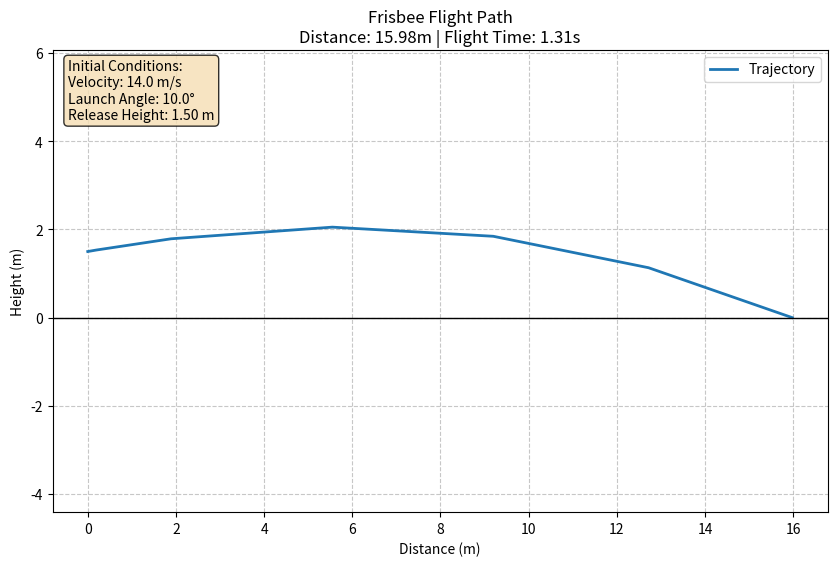

The script that saved this image:
import numpy as np
from scipy.integrate import solve_ivp
import matplotlib.pyplot as plt

# ==========================================
#   USER CONFIGURATION (EDIT THESE VALUES)
# ==========================================
INITIAL_VELOCITY = 14.0   # m/s (Speed of the throw)
LAUNCH_ANGLE     = 10.0    # degrees (Angle relative to ground)
RELEASE_HEIGHT   = 1.5     # meters (Height of hand at release)

# ==========================================

def simulate_throw(v0, angle_deg, y0=1.5, plot_trajectory=False):
    """
    Simulates a frisbee throw (No spin/No Angle of Attack model).
    
    Arguments:
        v0:              Release velocity (m/s)
        angle_deg:       Release angle (degrees)
        y0:              Release height (m)
        plot_trajectory: If True, creates a plot with flight time info.
        
    Returns:
        final_distance:  Total x-distance traveled (m)
        flight_time:     Total time in the air (s)
    """
    
    # --- 1. Define Constants --- (At SATP conditions)
    m = 0.175      # Mass (kg)
    g = 9.81       # Gravity (m/s^2)
    rho = 1.184   # Air density (kg/m^3)
    D = 0.26       # Diameter (m)
    area = np.pi * (D/2)**2    # Planform Area (m^2)
    CD0 = 0.08     # Drag Coeff (No spin/No alpha)
    CL0 = 0.15    # Lift Coeff (Camber only)
    
    # --- 2. Set Initial Conditions ---
    angle_rad = np.radians(angle_deg)
    vx0 = v0 * np.cos(angle_rad)
    vy0 = v0 * np.sin(angle_rad)
    
    # State Vector: [x, vx, y, vy]
    initial_state = [0, vx0, y0, vy0]
    
    # --- 3. Define Stopping Condition (Ground) ---
    def hit_ground(t, state, *args):
        return state[2] 
    
    hit_ground.terminal = True  
    hit_ground.direction = -1   
    
    # --- 4. Run the Solver ---
    constants = (m, g, rho, area, CD0, CL0)
    
    sol = solve_ivp(
        equations_of_motion, 
        (0, 10), # Max time (will stop early)
        initial_state, 
        events=hit_ground, 
        args=constants,
        rtol=1e-6, atol=1e-9
    )
    
    # --- 5. Extract Results ---
    final_distance = sol.y[0, -1]
    flight_time = sol.t[-1]
    
    # --- 6. Plotting (Optional) ---
    if plot_trajectory:
        plt.figure(figsize=(10, 6))
        plt.plot(sol.y[0], sol.y[2], label='Trajectory', linewidth=2)
        
        # Add annotations
        plt.title(f"Frisbee Flight Path\nDistance: {final_distance:.2f}m | Flight Time: {flight_time:.2f}s")
        plt.xlabel("Distance (m)")
        plt.ylabel("Height (m)")
        plt.axhline(0, color='black', linewidth=1) # Ground line
        plt.grid(True, linestyle='--', alpha=0.7)
        plt.axis('equal') # Important to see the real arc shape
        plt.ylim(bottom=-0.5) # Give a little space below ground
        
        # Add initial conditions text box
        initial_conditions_text = (
            f"Initial Conditions:\n"
            f"Velocity: {v0:.1f} m/s\n"
            f"Launch Angle: {angle_deg:.1f}°\n"
            f"Release Height: {y0:.2f} m"
        )
        plt.text(0.02, 0.98, initial_conditions_text, 
                transform=plt.gca().transAxes,
                fontsize=10, verticalalignment='top',
                bbox=dict(boxstyle='round', facecolor='wheat', alpha=0.8))
        
        plt.legend()
        plt.show()
        
        print(f"--- Simulation Results ---")
        print(f"Flight Time: {flight_time:.4f} seconds")
        print(f"Total Range: {final_distance:.4f} meters")

    return final_distance, flight_time

def equations_of_motion(t, state, m, g, rho, area, CD0, CL0):
    """ Physics Engine """
    x, vx, y, vy = state
    v = np.sqrt(vx**2 + vy**2)
    
    if v == 0: return [vx, 0, vy, -g]
    
    k = (0.5 * rho * area * v) / m
    ax = -k * (CD0 * vx + CL0 * vy)
    ay = -g + k * (CL0 * vx - CD0 * vy)
    
    return [vx, ax, vy, ay]

# --- MAIN EXECUTION ---
if __name__ == "__main__":
    # This runs automatically using the variables defined at the very top
    simulate_throw(
        INITIAL_VELOCITY, 
        LAUNCH_ANGLE, 
        RELEASE_HEIGHT, 
        plot_trajectory=True
    )